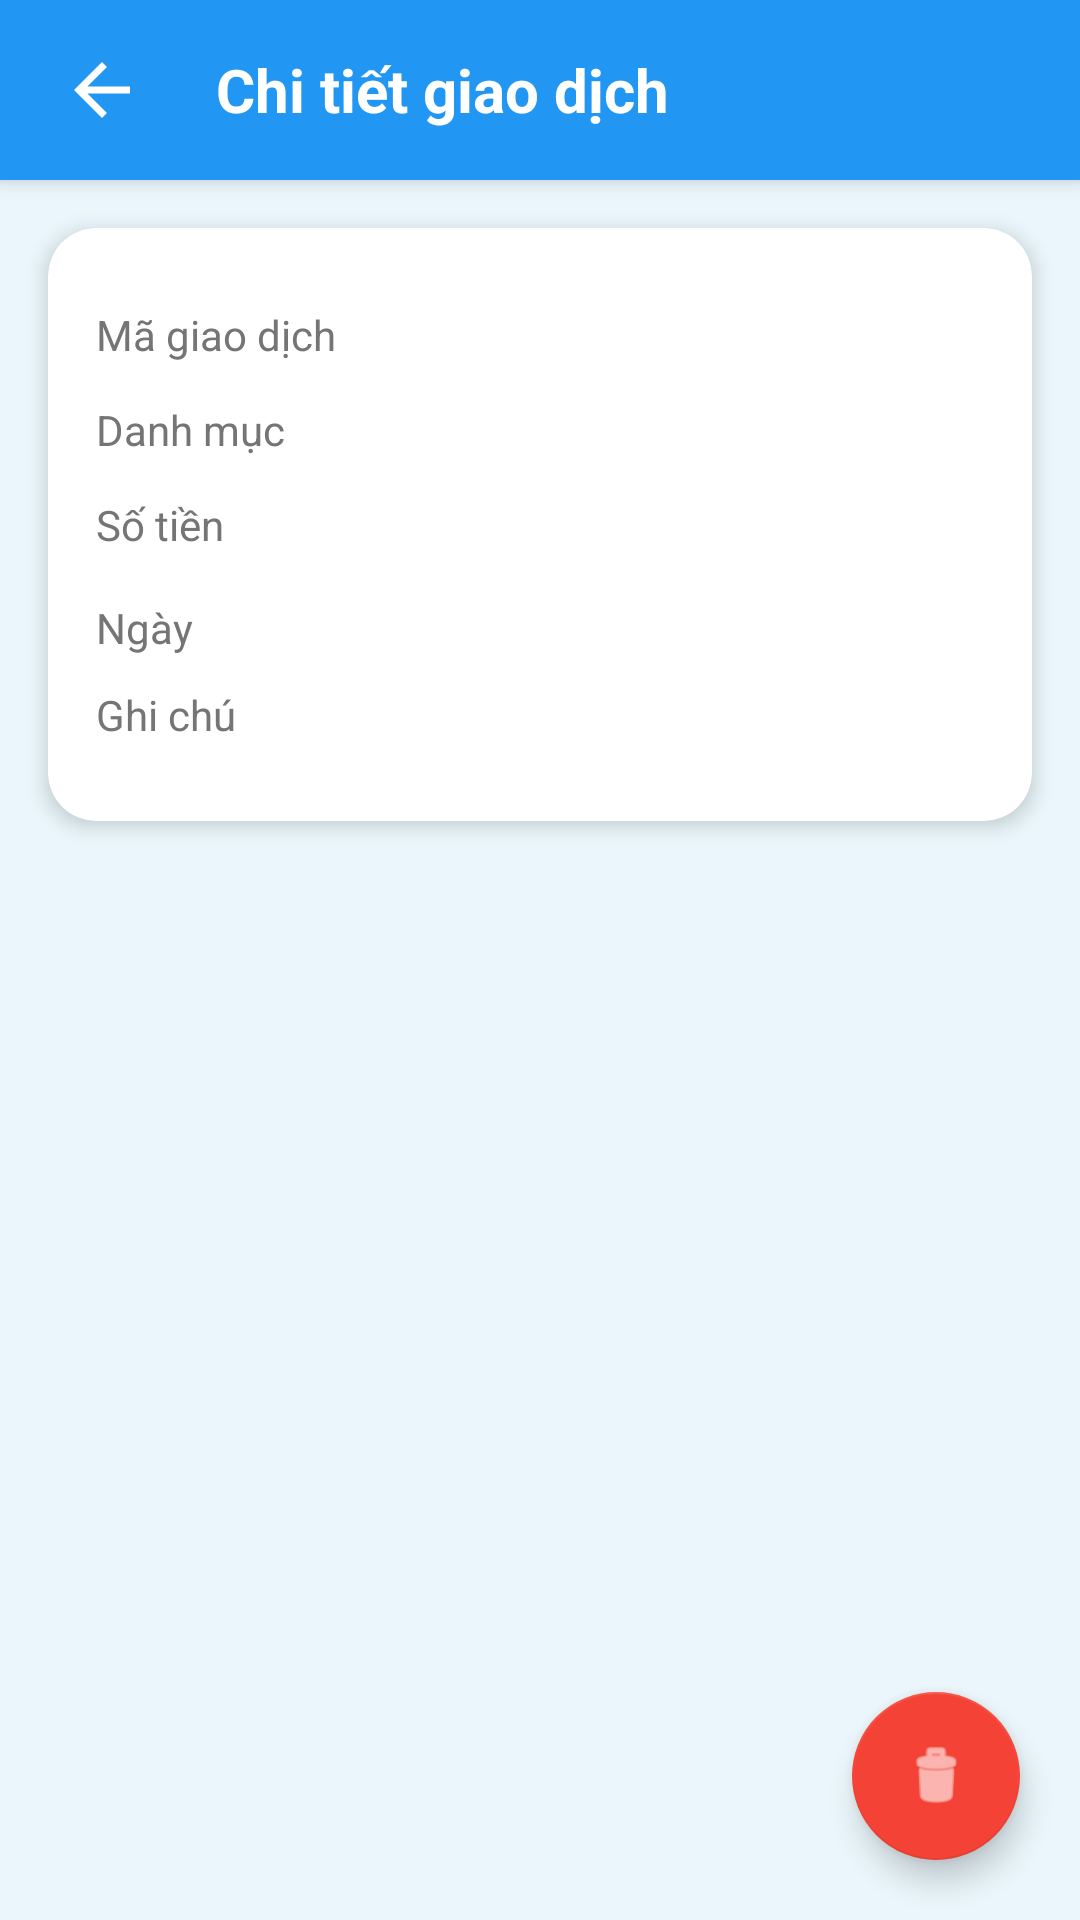

Write the Android layout XML for this screen, with the resource values it uses.
<!-- AndroidManifest.xml: application theme Theme.ExpenseManagement -->
<!-- res/layout/activity_transaction_detail.xml -->
<?xml version="1.0" encoding="utf-8"?>
<androidx.constraintlayout.widget.ConstraintLayout
    xmlns:android="http://schemas.android.com/apk/res/android"
    xmlns:app="http://schemas.android.com/apk/res-auto"
    xmlns:tools="http://schemas.android.com/tools"
    android:layout_width="match_parent"
    android:layout_height="match_parent"
    android:layout_marginTop="50dp"
    android:background="#EAF6FB">

    <LinearLayout
        android:id="@+id/header_title"
        android:layout_width="match_parent"
        android:layout_height="60dp"
        android:gravity="center_vertical"
        android:orientation="horizontal"
        android:paddingHorizontal="16dp"
        android:background="#2196F3"
        android:elevation="4dp"
        app:layout_constraintTop_toTopOf="parent">

        <ImageView
            android:id="@+id/btnBackLogin"
            android:layout_width="36dp"
            android:layout_height="36dp"
            android:background="?attr/selectableItemBackgroundBorderless"
            android:clickable="true"
            android:focusable="true"
            android:padding="4dp"
            android:src="@drawable/ic_back"
            app:tint="#FFFFFF"/>


        <TextView
            android:layout_width="wrap_content"
            android:layout_height="wrap_content"
            android:text="Chi tiết giao dịch"
            android:textColor="#FFFFFF"
            android:textSize="20sp"
            android:textStyle="bold"
            android:layout_marginLeft="20dp"/>
    </LinearLayout>

    <androidx.cardview.widget.CardView
        android:layout_width="match_parent"
        android:layout_height="wrap_content"
        app:cardCornerRadius="16dp"
        app:cardElevation="4dp"
        app:layout_constraintTop_toBottomOf="@id/header_title"
        android:layout_margin="16dp">

        <LinearLayout
            android:layout_width="wrap_content"
            android:layout_height="match_parent"
            android:orientation="vertical"
            android:padding="16dp"
            android:layout_marginTop="10dp">

            <RelativeLayout
                android:layout_width="match_parent"
                android:layout_height="wrap_content"
                android:paddingBottom="10dp">

                <TextView
                    android:layout_width="wrap_content"
                    android:layout_height="wrap_content"
                    android:text="Mã giao dịch"
                    android:textColor="#757575" />

                <TextView
                    android:id="@+id/tvTransactionId"
                    android:layout_width="wrap_content"
                    android:layout_height="wrap_content"
                    android:layout_alignParentEnd="true"
                    android:textSize="16sp" />
            </RelativeLayout>

            <RelativeLayout
                android:layout_width="match_parent"
                android:layout_height="wrap_content"
                android:paddingBottom="10dp">

                <TextView
                    android:layout_width="wrap_content"
                    android:layout_height="wrap_content"
                    android:text="Danh mục"
                    android:textColor="#757575" />

                <TextView
                    android:id="@+id/tvCategory"
                    android:layout_width="wrap_content"
                    android:layout_height="wrap_content"
                    android:layout_alignParentEnd="true"
                    android:textSize="16sp"
                    android:textStyle="bold" />
            </RelativeLayout>

            <RelativeLayout
                android:layout_width="match_parent"
                android:layout_height="wrap_content"
                android:paddingBottom="10dp">

                <TextView
                    android:layout_width="wrap_content"
                    android:layout_height="wrap_content"
                    android:text="Số tiền"
                    android:textColor="#757575" />

                <TextView
                    android:id="@+id/tvAmount"
                    android:layout_width="wrap_content"
                    android:layout_height="wrap_content"
                    android:layout_alignParentEnd="true"
                    android:textSize="18sp"
                    android:textStyle="bold" />
            </RelativeLayout>

            <RelativeLayout
                android:layout_width="match_parent"
                android:layout_height="wrap_content"
                android:paddingBottom="10dp">

                <TextView
                    android:layout_width="wrap_content"
                    android:layout_height="wrap_content"
                    android:text="Ngày"
                    android:textColor="#757575" />

                <TextView
                    android:id="@+id/tvDate"
                    android:layout_width="wrap_content"
                    android:layout_height="wrap_content"
                    android:layout_alignParentEnd="true"
                    android:textSize="14sp" />
            </RelativeLayout>

            <RelativeLayout
                android:layout_width="match_parent"
                android:layout_height="wrap_content"
                android:paddingBottom="10dp">

                <TextView
                    android:layout_width="wrap_content"
                    android:layout_height="wrap_content"
                    android:text="Ghi chú"
                    android:textColor="#757575" />

                <TextView
                    android:id="@+id/tvNote"
                    android:layout_width="wrap_content"
                    android:layout_height="wrap_content"
                    android:layout_alignParentEnd="true"
                    android:textSize="14sp" />
            </RelativeLayout>

        </LinearLayout>
    </androidx.cardview.widget.CardView>

    <com.google.android.material.floatingactionbutton.FloatingActionButton
        android:id="@+id/fabDelete"
        android:layout_width="wrap_content"
        android:layout_height="wrap_content"
        android:layout_margin="20dp"
        android:layout_marginEnd="24dp"
        android:layout_marginBottom="16dp"
        android:contentDescription="Xóa"
        android:src="@android:drawable/ic_menu_delete"

        app:backgroundTint="#F44336"
        app:layout_constraintBottom_toBottomOf="parent"
        app:layout_constraintEnd_toEndOf="parent"
        app:tint="#FFFFFF" />

</androidx.constraintlayout.widget.ConstraintLayout>
<!-- resources referenced by this layout -->
<resources>
  <!-- drawable ic_back (drawable) -->
  <vector xmlns:android="http://schemas.android.com/apk/res/android" android:autoMirrored="true" android:height="25dp" android:tint="#000000" android:viewportHeight="24" android:viewportWidth="24" android:width="25dp">
        
      <path android:fillColor="@android:color/white" android:pathData="M20,11H7.83l5.59,-5.59L12,4l-8,8 8,8 1.41,-1.41L7.83,13H20v-2z"/>
      
  </vector>
  <style name="Theme.ExpenseManagement" parent="Theme.MaterialComponents.Light.NoActionBar">
          <item name="android:windowBackground">#FFFFFF</item>
          <item name="colorPrimary">#2196F3</item>
          <item name="colorSurface">#FFFFFF</item>
      </style>
</resources>
